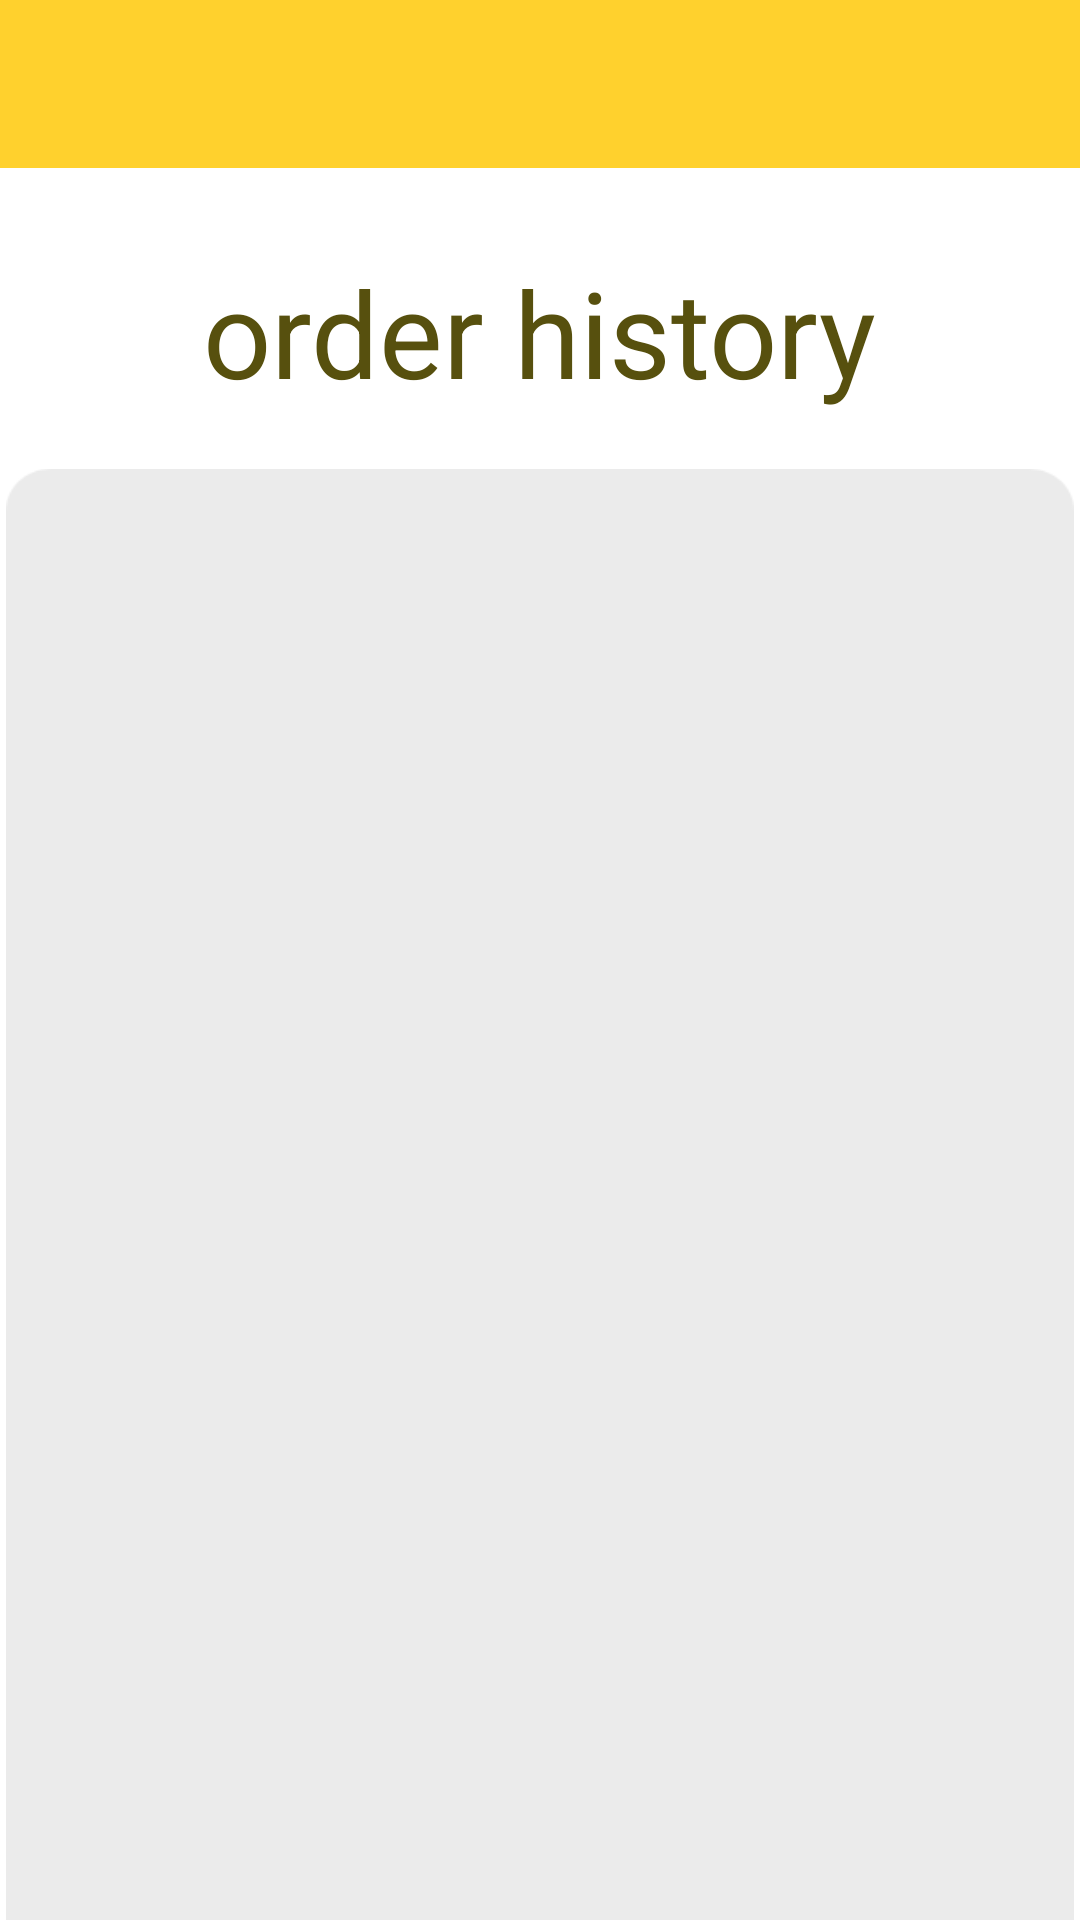

Here is an Android app screen rendered from its layout file. Give the layout XML and the strings, colors and styles it references.
<!-- AndroidManifest.xml: application theme Theme.NUSupper -->
<!-- res/layout/activity_order_history.xml -->
<?xml version="1.0" encoding="utf-8"?>
<androidx.drawerlayout.widget.DrawerLayout xmlns:android="http://schemas.android.com/apk/res/android"
    xmlns:app="http://schemas.android.com/apk/res-auto"
    xmlns:tools="http://schemas.android.com/tools"
    android:id="@+id/view_orderhist_drawer_layout"
    android:layout_width="match_parent"
    android:layout_height="match_parent"
    android:fitsSystemWindows="true">

    
    <FrameLayout
        android:id="@+id/view_orderhist_content_frame"
        android:layout_width="match_parent"
        android:layout_height="match_parent">

        <androidx.constraintlayout.widget.ConstraintLayout
            android:layout_width="match_parent"
            android:layout_height="match_parent">

            <androidx.appcompat.widget.Toolbar
                android:id="@+id/view_orderhist_toolbar"
                android:layout_width="match_parent"
                android:layout_height="?attr/actionBarSize"
                android:background="@color/yellow"
                android:fontFamily="@font/roboto_slab"
                android:theme="@style/ThemeOverlay.AppCompat.Dark.ActionBar"
                app:layout_constraintEnd_toEndOf="parent"
                app:layout_constraintStart_toStartOf="parent"
                app:layout_constraintTop_toTopOf="parent" />

            <TextView
                android:id="@+id/textView3"
                style="@style/heading2_text"
                android:layout_width="wrap_content"
                android:layout_height="wrap_content"
                android:layout_marginTop="28dp"
                android:text="order history"
                app:layout_constraintEnd_toEndOf="parent"
                app:layout_constraintHorizontal_bias="0.498"
                app:layout_constraintStart_toStartOf="parent"
                app:layout_constraintTop_toBottomOf="@+id/view_orderhist_toolbar" />

            <androidx.constraintlayout.widget.ConstraintLayout
                android:id="@+id/constraint1"
                android:layout_width="356dp"
                android:layout_height="554dp"
                android:layout_gravity="center"
                android:layout_marginTop="19dp"
                android:background="@drawable/vertical_grey"
                app:layout_constraintBottom_toBottomOf="parent"
                app:layout_constraintEnd_toEndOf="parent"
                app:layout_constraintHorizontal_bias="0.49"
                app:layout_constraintStart_toStartOf="parent"
                app:layout_constraintTop_toBottomOf="@+id/textView3"
                app:layout_constraintVertical_bias="0.0">

                <FrameLayout
                    android:layout_width="351dp"
                    android:layout_height="549dp"
                    android:layout_margin="15dp"
                    app:layout_constraintBottom_toBottomOf="parent"
                    app:layout_constraintEnd_toEndOf="parent"
                    app:layout_constraintStart_toStartOf="parent"
                    app:layout_constraintTop_toTopOf="parent">

                    <androidx.recyclerview.widget.RecyclerView
                        android:id="@+id/viewHist_recycler"
                        android:layout_width="match_parent"
                        android:layout_height="match_parent"
                        android:orientation="vertical"
                        app:layoutManager="androidx.recyclerview.widget.LinearLayoutManager" />

                </FrameLayout>

            </androidx.constraintlayout.widget.ConstraintLayout>
        </androidx.constraintlayout.widget.ConstraintLayout>

    </FrameLayout>

    
    <com.google.android.material.navigation.NavigationView
        android:id="@+id/orderhist_nav_view"
        android:layout_width="wrap_content"
        android:layout_height="match_parent"
        android:layout_gravity="start"
        android:fitsSystemWindows="true"
        app:headerLayout="@layout/drawer_header"
        app:menu="@menu/drawer_view" />

</androidx.drawerlayout.widget.DrawerLayout>
<!-- res/layout/drawer_header.xml (included above) -->
<?xml version="1.0" encoding="utf-8"?>
<LinearLayout xmlns:android="http://schemas.android.com/apk/res/android"
    android:layout_width="match_parent"
    android:layout_height="wrap_content"
    android:background="@color/yellow"
    android:orientation="vertical"
    android:paddingTop="40dp"
    android:paddingBottom="20dp">

    <ImageView
        android:layout_width="120dp"
        android:layout_height="120dp"
        android:layout_gravity="center"
        android:src="@drawable/logocircle" />

</LinearLayout>
<!-- resources referenced by this layout -->
<resources>
  <color name="yellow">#FFD12D</color>
  <!-- drawable logocircle: png bitmap (drawable, 593811 bytes) -->
  <!-- drawable vertical_grey: png bitmap (drawable, 3298 bytes) -->
  <style name="heading2_text">
          <item name="fontFamily">@font/roboto_slab</item>
          <item name="android:textColor">@color/brown</item>
          <item name="android:textSize">40sp</item>
          <item name="android:textAlignment">center</item>
      </style>
  <style name="Theme.NUSupper" parent="Theme.MaterialComponents.Light.NoActionBar">
          
          <item name="colorPrimary">@color/brown</item>
          <item name="colorPrimaryVariant">@color/black</item>
          <item name="colorOnPrimary">@color/white</item>
          
          <item name="colorSecondary">@color/brown</item>
          <item name="colorSecondaryVariant">@color/teal_700</item>
          <item name="colorOnSecondary">@color/black</item>
          
          <item name="android:statusBarColor" tools:targetApi="l">?attr/colorPrimaryVariant</item>
          
      </style>
  <color name="brown">#57500E</color>
  <color name="black">#FF000000</color>
  <color name="white">#FFFFFFFF</color>
  <color name="teal_700">#FF018786</color>
</resources>
